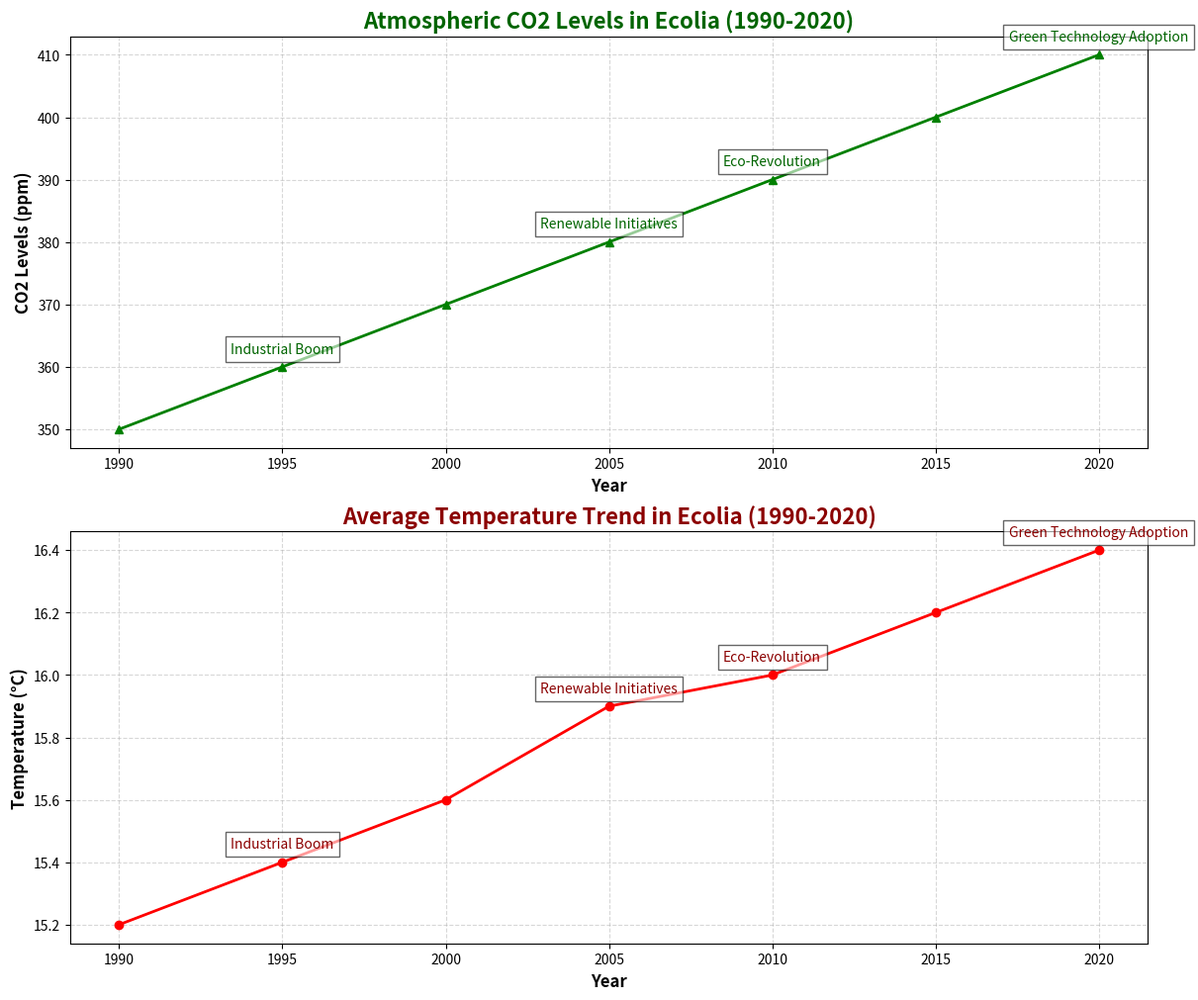

Generate this figure with matplotlib:
import matplotlib.pyplot as plt
import numpy as np

years = np.array([1990, 1995, 2000, 2005, 2010, 2015, 2020])
avg_temperature = np.array([15.2, 15.4, 15.6, 15.9, 16.0, 16.2, 16.4])
co2_levels = np.array([350, 360, 370, 380, 390, 400, 410])

fig, axs = plt.subplots(2, 1, figsize=(12, 10), constrained_layout=True)

# CO2 Levels Trend
axs[0].plot(years, co2_levels, color='green', marker='^', linestyle='-', linewidth=2)
axs[0].set_title('Atmospheric CO2 Levels in Ecolia (1990-2020)', fontsize=16, fontweight='bold', color='darkgreen')
axs[0].set_xlabel('Year', fontsize=12, fontweight='bold')
axs[0].set_ylabel('CO2 Levels (ppm)', fontsize=12, fontweight='bold')
axs[0].grid(True, linestyle='--', alpha=0.5)

# Temperature Trend
axs[1].plot(years, avg_temperature, color='red', marker='o', linestyle='-', linewidth=2)
axs[1].set_title('Average Temperature Trend in Ecolia (1990-2020)', fontsize=16, fontweight='bold', color='darkred')
axs[1].set_xlabel('Year', fontsize=12, fontweight='bold')
axs[1].set_ylabel('Temperature (°C)', fontsize=12, fontweight='bold')
axs[1].grid(True, linestyle='--', alpha=0.5)

annotations = ['Industrial Boom', 'Renewable Initiatives', 'Eco-Revolution', 'Green Technology Adoption']
annotation_years = [1995, 2005, 2010, 2020]
annotation_temps = avg_temperature[[1, 3, 4, 6]]
annotation_co2 = co2_levels[[1, 3, 4, 6]]

for i, text in enumerate(annotations):
    axs[0].annotate(text, (annotation_years[i], annotation_co2[i]), textcoords="offset points", xytext=(0,10), ha='center', color='darkgreen', fontsize=10, bbox=dict(facecolor='white', alpha=0.6))
    axs[1].annotate(text, (annotation_years[i], annotation_temps[i]), textcoords="offset points", xytext=(0,10), ha='center', color='darkred', fontsize=10, bbox=dict(facecolor='white', alpha=0.6))

plt.show()
